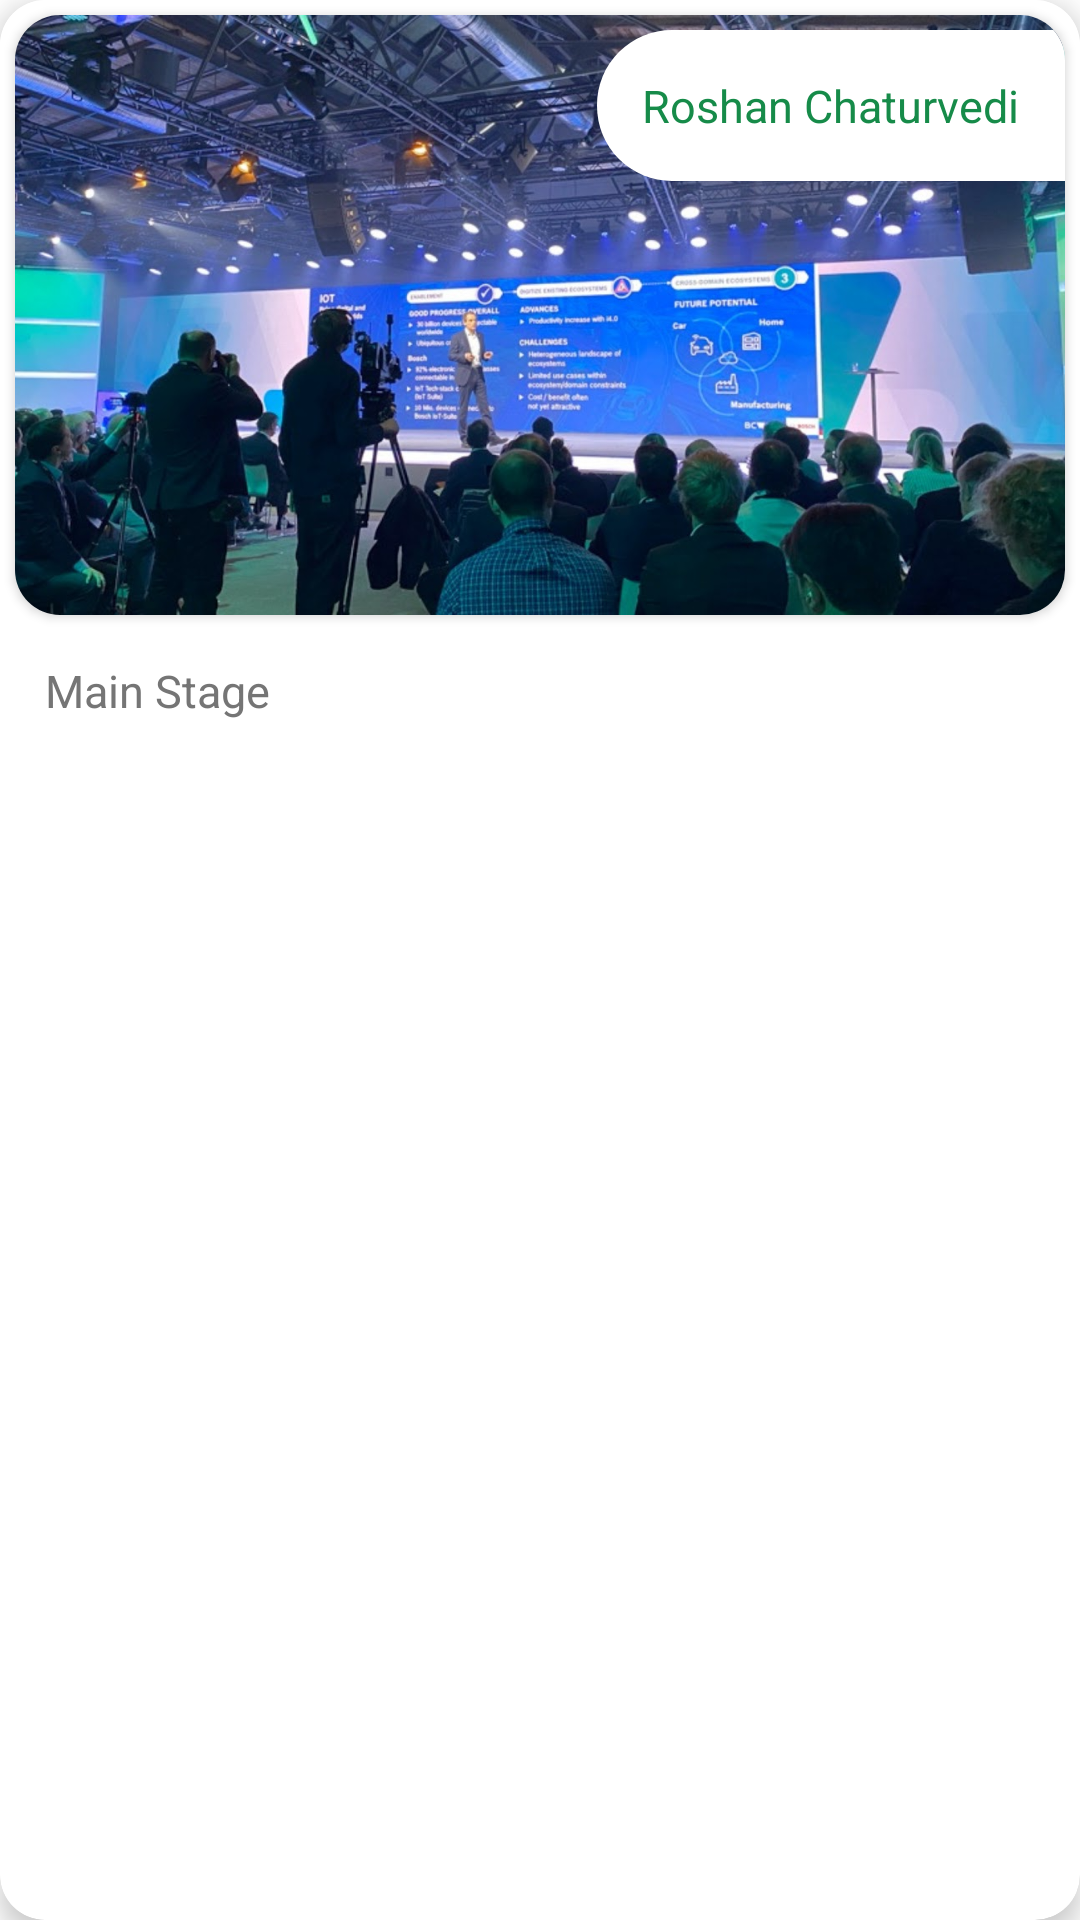

This screen was rendered from an Android layout file. Write that file and the resources it references.
<!-- AndroidManifest.xml: application theme Theme.Forum3 -->
<!-- res/layout/virtual_event_single_item.xml -->
<?xml version="1.0" encoding="utf-8"?>
<androidx.cardview.widget.CardView xmlns:android="http://schemas.android.com/apk/res/android"
    android:layout_width="match_parent"
    android:layout_height="wrap_content"
    xmlns:app="http://schemas.android.com/apk/res-auto"
    app:cardCornerRadius="15dp"
    android:background="@color/white"
    app:cardElevation="5dp"
    android:layout_margin="5dp">

    <RelativeLayout
        android:layout_width="match_parent"
        android:layout_height="wrap_content"
        android:background="@color/white">

        <androidx.cardview.widget.CardView
            android:id="@+id/event_image_cv"
            android:layout_width="match_parent"
            android:layout_height="200dp"
            app:cardCornerRadius="15dp"
            android:layout_margin="5dp">

            <ImageView
                android:id="@+id/event_image_iv"
                android:layout_width="match_parent"
                android:layout_height="200dp"
                android:layout_gravity="center_vertical"
                android:scaleType="centerCrop"
                android:src="@drawable/live_event"/>

            <LinearLayout
                android:layout_width="wrap_content"
                android:layout_height="wrap_content"
                android:padding="5dp"
                android:layout_gravity="right"
                android:layout_marginTop="5dp"
                android:layout_marginBottom="5dp"
                android:layout_alignParentRight="true"
                android:background="@drawable/left_white_background_rounded_corner">

                <TextView
                    android:id="@+id/event_name_tv"
                    android:layout_width="wrap_content"
                    android:layout_height="wrap_content"
                    android:layout_gravity="center"
                    android:layout_alignParentRight="true"
                    android:layout_margin="5dp"
                    android:padding="5dp"
                    android:text="Roshan Chaturvedi"
                    android:textSize="15sp"
                    android:textColor="#168B49"/>
            </LinearLayout>
        </androidx.cardview.widget.CardView>

        <LinearLayout
            android:layout_width="wrap_content"
            android:layout_height="wrap_content"
            android:orientation="vertical"
            android:layout_marginLeft="5dp"
            android:layout_below="@id/event_image_cv">

            <TextView
                android:id="@+id/event_type_tv"
                android:layout_width="wrap_content"
                android:layout_height="wrap_content"
                android:textColor="@color/text_gray"
                android:text="Main Stage"
                android:textSize="15sp"
                android:padding="5dp"
                android:layout_margin="5dp"/>

        </LinearLayout>
    </RelativeLayout>

</androidx.cardview.widget.CardView>
<!-- resources referenced by this layout -->
<resources>
  <color name="text_gray">#757575</color>
  <color name="white">#FFFFFFFF</color>
  <!-- drawable left_white_background_rounded_corner (drawable) -->
  <?xml version="1.0" encoding="utf-8"?>
  <shape xmlns:android="http://schemas.android.com/apk/res/android">
  
      <gradient
          android:startColor="@color/white"
          android:endColor="@color/white"
          android:angle="90"/>
  
      <corners
          android:bottomLeftRadius="25dp"
          android:topLeftRadius="25dp"/>
  
  </shape>
  <!-- drawable live_event: jpg bitmap (drawable-v24, 179942 bytes) -->
  <style name="Theme.Forum3" parent="Theme.MaterialComponents.Light.NoActionBar">
          
          <item name="colorPrimary">@color/purple_500</item>
          <item name="colorPrimaryVariant">@color/purple_700</item>
          <item name="colorOnPrimary">@color/white</item>
          
          <item name="colorSecondary">@color/teal_200</item>
          <item name="colorSecondaryVariant">@color/teal_700</item>
          <item name="colorOnSecondary">@color/black</item>
          
          <item name="android:statusBarColor" tools:targetApi="l">?attr/colorPrimaryVariant</item>
          
      </style>
  <color name="purple_500">#FF6200EE</color>
  <color name="purple_700">#FF3700B3</color>
  <color name="teal_200">#FF03DAC5</color>
  <color name="teal_700">#FF018786</color>
  <color name="black">#FF000000</color>
</resources>
